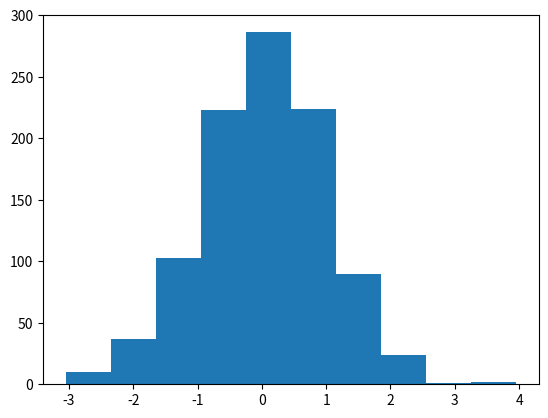

Generate this figure with matplotlib:
# draw histogram

from numpy.random import seed
from numpy.random import randn
from matplotlib import pyplot

seed(1)

x = randn(1000)

pyplot.hist(x)

pyplot.show()
